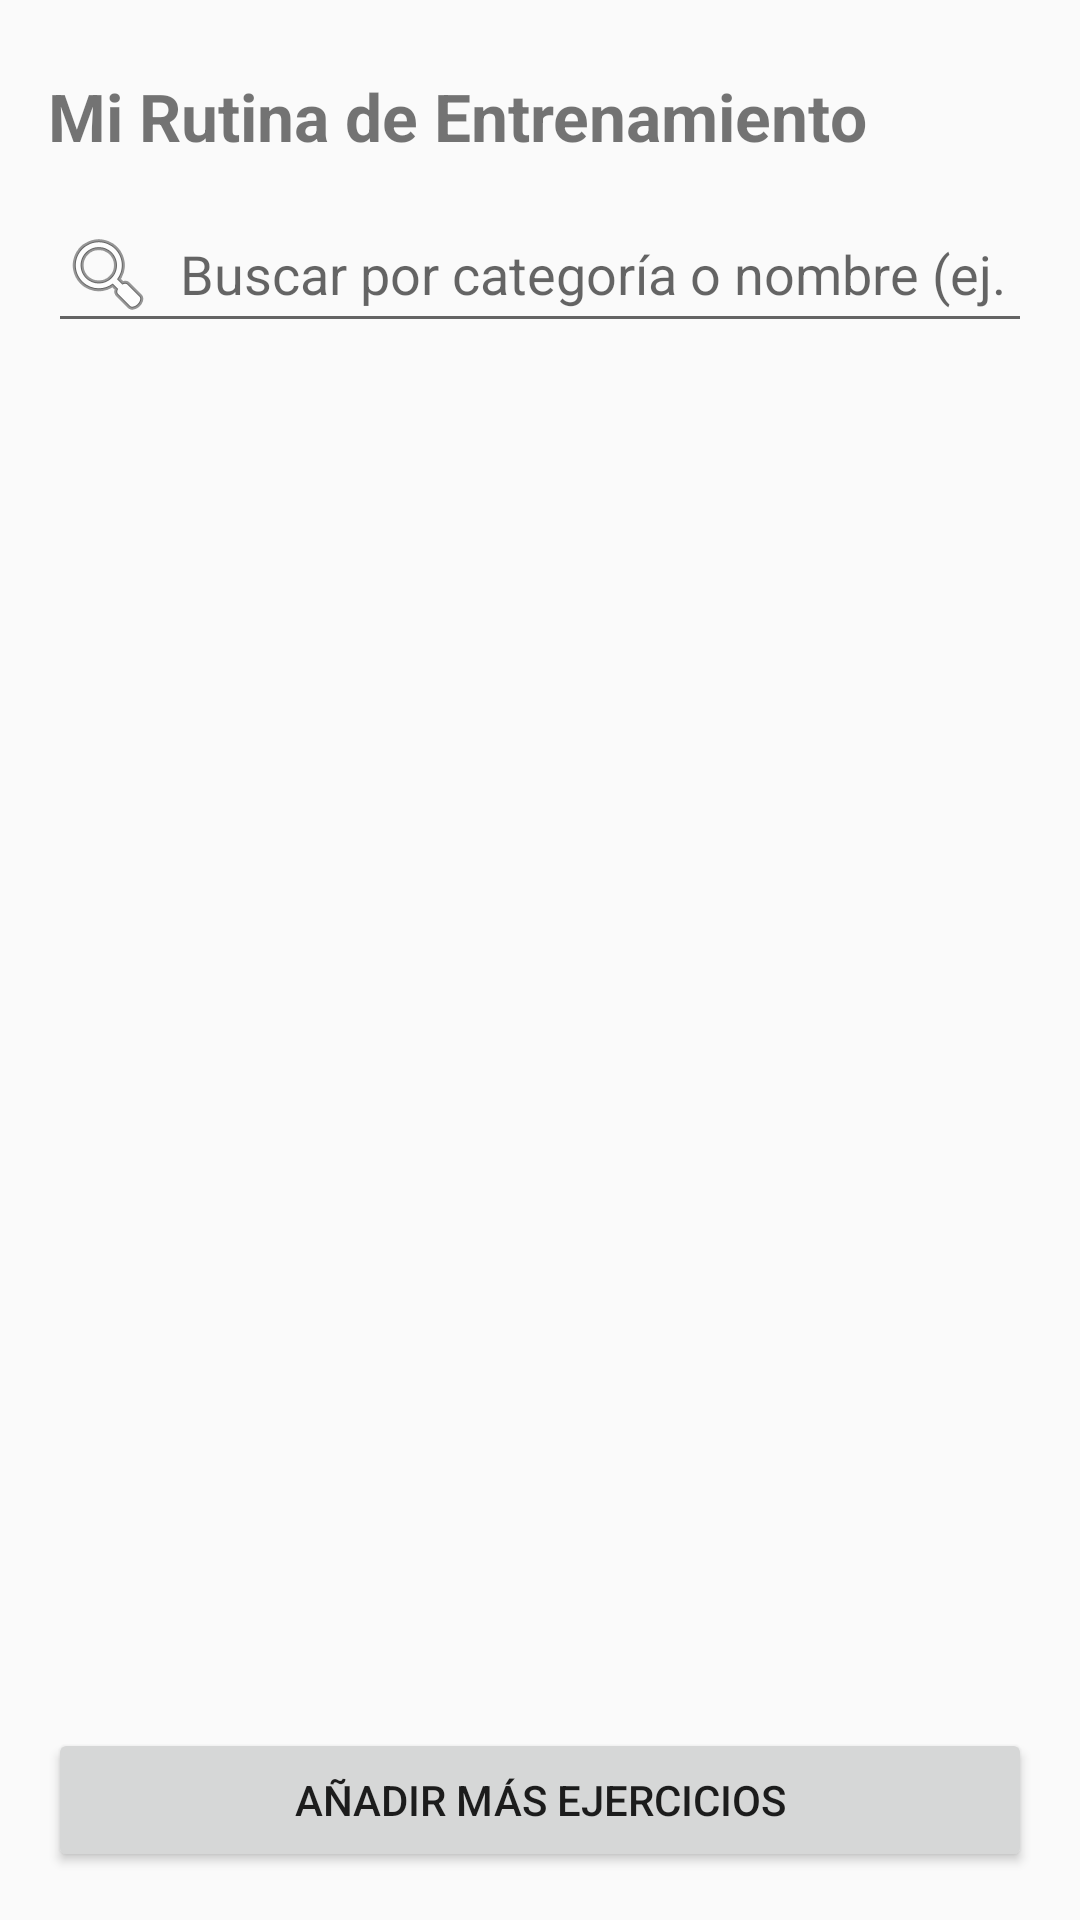

The Android layout XML behind this screen, and the referenced resources:
<!-- AndroidManifest.xml: application theme Theme.RutinaGYM -->
<!-- res/layout/activity_rutina.xml -->
<?xml version="1.0" encoding="utf-8"?>
<LinearLayout xmlns:android="http://schemas.android.com/apk/res/android"
    android:layout_width="match_parent"
    android:layout_height="match_parent"
    android:orientation="vertical"
    android:fitsSystemWindows="true"
    android:paddingStart="16dp"
    android:paddingEnd="16dp"
    android:paddingTop="24dp"
    android:paddingBottom="16dp">

    <TextView
        android:id="@+id/tvTituloRutina"
        android:layout_width="match_parent"
        android:layout_height="wrap_content"
        android:text="Mi Rutina de Entrenamiento"
        android:textSize="22sp"
        android:textStyle="bold"
        android:layout_marginBottom="12dp" />

    <EditText
        android:id="@+id/etBuscarCategoria"
        android:layout_width="match_parent"
        android:layout_height="wrap_content"
        android:hint="Buscar por categoría o nombre (ej. Pecho)"
        android:inputType="text"
        android:drawableStart="@android:drawable/ic_menu_search"
        android:drawablePadding="8dp"
        android:layout_marginBottom="12dp" />

    <ProgressBar
        android:id="@+id/progressBar"
        android:layout_width="wrap_content"
        android:layout_height="wrap_content"
        android:layout_gravity="center"
        android:visibility="gone"
        android:layout_marginBottom="8dp" />

    <androidx.recyclerview.widget.RecyclerView
        android:id="@+id/rvRutina"
        android:layout_width="match_parent"
        android:layout_height="0dp"
        android:layout_weight="1" />

    <Button
        android:id="@+id/btnVolverFormulario"
        android:layout_width="match_parent"
        android:layout_height="wrap_content"
        android:text="AÑADIR MÁS EJERCICIOS"
        android:layout_marginTop="8dp" />

</LinearLayout>
<!-- resources referenced by this layout -->
<resources>
  <style name="Theme.RutinaGYM" parent="Theme.AppCompat.Light.NoActionBar" />
</resources>
